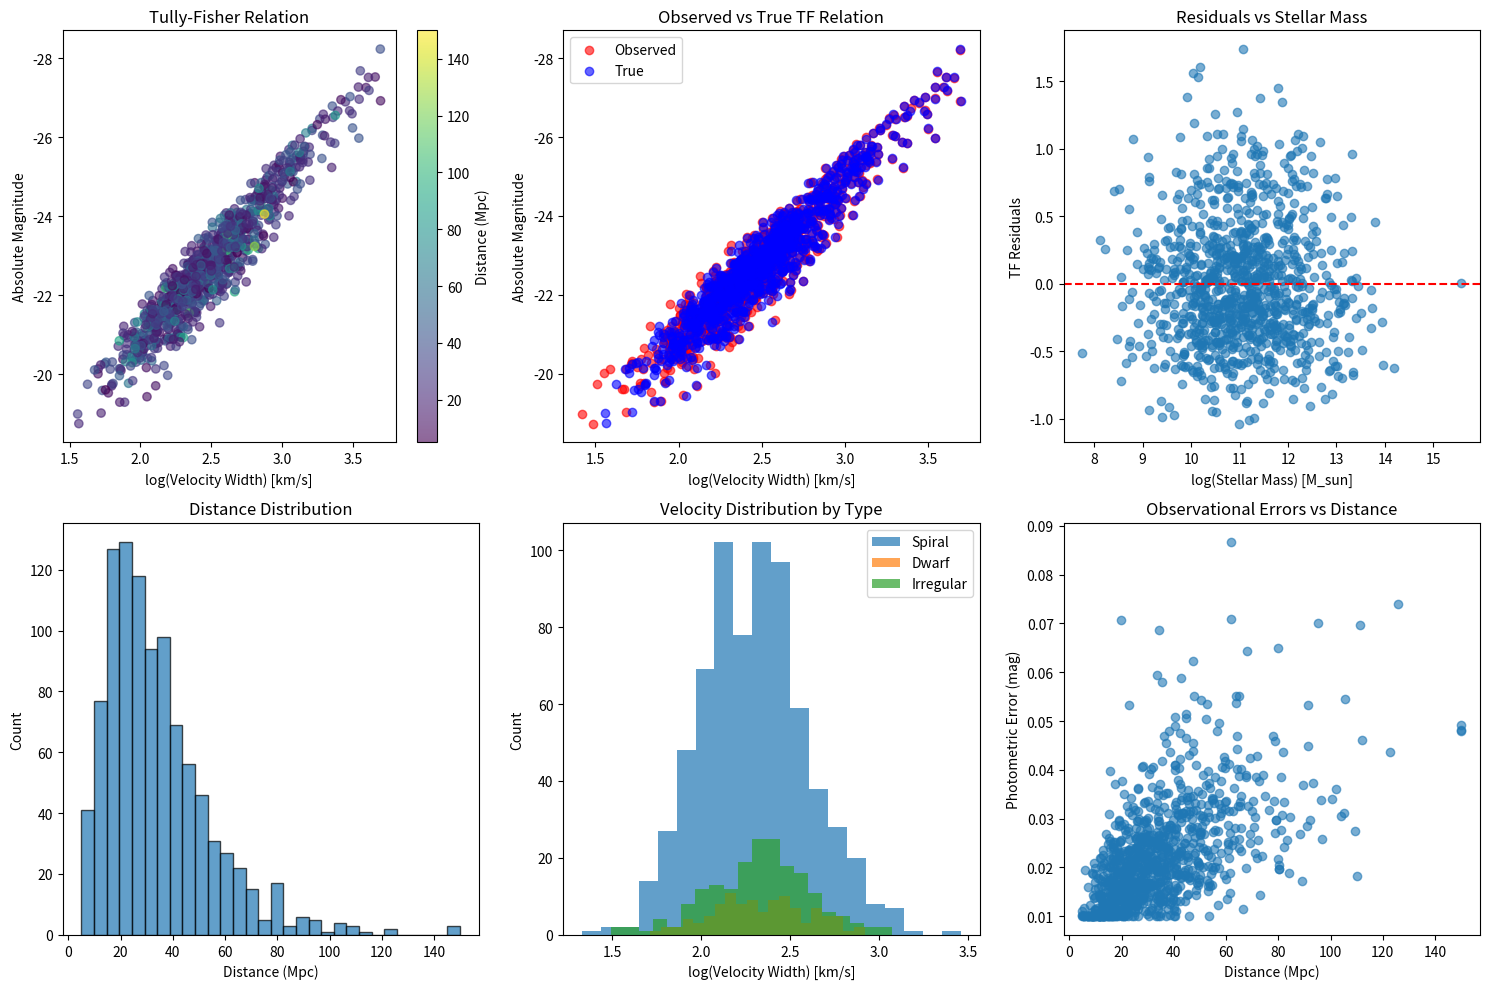

Reproduce this figure in Python. (Note: this script raises an exception after producing the figure.)
import numpy as np
import matplotlib.pyplot as plt
import pandas as pd
import os
from scipy.stats import norm
import seaborn as sns

class TullyFisherSimulator:
    def __init__(self, seed=42):
        """
        Initialize the Tully-Fisher relation simulator
        
        Parameters:
        seed (int): Random seed for reproducibility
        """
        np.random.seed(seed)
        
        # Standard Tully-Fisher parameters
        # L = A * v^alpha where L is luminosity, v is velocity width
        self.tf_slope = 4.0  # alpha parameter (typical value ~3.5-4.5)
        self.tf_zero_point = -21.0  # A parameter in magnitude units (more realistic)
        self.intrinsic_scatter = 0.3  # intrinsic scatter in magnitudes
        
        # Physical parameters for more realistic simulation
        self.mass_velocity_slope = 3.5  # M_halo ∝ v^β
        self.mass_light_ratio_mean = 10.0  # M/L ratio
        self.mass_light_ratio_scatter = 0.2
        
    def generate_galaxy_properties(self, n_galaxies=1000):
        """
        Generate fundamental galaxy properties
        
        Parameters:
        n_galaxies (int): Number of galaxies to simulate
        
        Returns:
        dict: Dictionary containing galaxy properties
        """
        # Generate velocity widths (km/s) - log-normal distribution
        log_velocity_mean = np.log10(200)  # ~200 km/s typical
        log_velocity_std = 0.3
        log_velocities = np.random.normal(log_velocity_mean, log_velocity_std, n_galaxies)
        velocities = 10**log_velocities
        
        # Generate halo masses from velocity widths
        log_halo_masses = np.log10(1e12) + self.mass_velocity_slope * (log_velocities - log_velocity_mean)
        halo_masses = 10**log_halo_masses
        
        # Generate stellar masses (with scatter)
        stellar_mass_fraction = 0.1  # typical f_* ~ 0.1
        stellar_mass_scatter = 0.3
        log_stellar_masses = (np.log10(halo_masses) + 
                            np.log10(stellar_mass_fraction) + 
                            np.random.normal(0, stellar_mass_scatter, n_galaxies))
        stellar_masses = 10**log_stellar_masses
        
        # Generate surface brightness (affects observability)
        surface_brightness = np.random.normal(22.0, 1.5, n_galaxies)  # mag/arcsec^2
        
        # Generate inclination angles (affects observed velocity width)
        inclinations = np.arccos(np.random.uniform(0.3, 1.0, n_galaxies))  # avoid edge-on
        
        # Generate distances (Mpc) - more realistic for TF surveys
        distances = np.random.lognormal(np.log(30), 0.6, n_galaxies)
        distances = np.clip(distances, 5, 150)  # typical TF survey range
        
        # Generate galaxy types (affects TF relation)
        galaxy_types = np.random.choice(['Spiral', 'Irregular', 'Dwarf'], 
                                      n_galaxies, p=[0.7, 0.2, 0.1])
        
        return {
            'velocity_width': velocities,
            'halo_mass': halo_masses,
            'stellar_mass': stellar_masses,
            'distance': distances,
            'inclination': inclinations,
            'surface_brightness': surface_brightness,
            'galaxy_type': galaxy_types
        }
    
    def apply_tully_fisher_relation(self, properties):
        """
        Apply the Tully-Fisher relation to generate luminosities
        
        Parameters:
        properties (dict): Galaxy properties from generate_galaxy_properties
        
        Returns:
        dict: Updated properties with luminosities and magnitudes
        """
        velocities = properties['velocity_width']
        
        # Correct for inclination
        corrected_velocities = velocities / np.sin(properties['inclination'])
        
        # Apply basic TF relation: M = A - α * log(v)
        # where M is absolute magnitude, more negative = brighter
        # Adjusted zero point to be more realistic
        absolute_magnitudes = (self.tf_zero_point - 
                             self.tf_slope * np.log10(corrected_velocities/100))  # normalized
        
        # Add intrinsic scatter
        absolute_magnitudes += np.random.normal(0, self.intrinsic_scatter, len(velocities))
        
        # Add galaxy type dependencies
        type_corrections = {'Spiral': 0.0, 'Irregular': 0.5, 'Dwarf': 1.0}
        for i, gtype in enumerate(properties['galaxy_type']):
            absolute_magnitudes[i] += type_corrections[gtype]
        
        # Convert to luminosities (Solar units)
        # Using M_sun = 4.83 in V-band
        M_sun = 4.83
        luminosities = 10**(-0.4 * (absolute_magnitudes - M_sun))
        
        # Calculate apparent magnitudes
        distance_moduli = 5 * np.log10(properties['distance'] * 1e6 / 10)
        apparent_magnitudes = absolute_magnitudes + distance_moduli
        
        properties.update({
            'luminosity': luminosities,
            'absolute_magnitude': absolute_magnitudes,
            'apparent_magnitude': apparent_magnitudes,
            'corrected_velocity': corrected_velocities
        })
        
        return properties
    
    def add_observational_effects(self, properties):
        """
        Add realistic observational uncertainties and selection effects
        
        Parameters:
        properties (dict): Galaxy properties
        
        Returns:
        dict: Properties with observational effects
        """
        n_galaxies = len(properties['velocity_width'])
        
        # Velocity measurement errors (km/s)
        velocity_errors = np.random.normal(0, 10, n_galaxies)  # ~10 km/s typical
        observed_velocities = properties['corrected_velocity'] + velocity_errors
        
        # Photometric errors (magnitudes) - more realistic
        # Error increases with distance and surface brightness
        base_phot_error = 0.02  # reduced base error
        distance_factor = np.sqrt(properties['distance'] / 30.0)  # normalized to 30 Mpc
        sb_factor = np.exp((properties['surface_brightness'] - 22.0) / 4.0)  # reduced factor
        
        photometric_errors = base_phot_error * distance_factor * sb_factor
        photometric_errors = np.clip(photometric_errors, 0.01, 0.3)  # reasonable range
        
        observed_magnitudes = (properties['apparent_magnitude'] + 
                             np.random.normal(0, photometric_errors))
        
        # Selection effects: brightness limit (more realistic for surveys)
        brightness_limit = 22.0  # apparent magnitude limit (more realistic)
        detectable = observed_magnitudes < brightness_limit
        
        properties.update({
            'observed_velocity': observed_velocities,
            'observed_magnitude': observed_magnitudes,
            'velocity_error': velocity_errors,
            'photometric_error': photometric_errors,
            'detectable': detectable
        })
        
        return properties
    
    def add_systematic_effects(self, properties):
        """
        Add systematic effects that could be discovered by AI
        
        Parameters:
        properties (dict): Galaxy properties
        
        Returns:
        dict: Properties with systematic effects
        """
        # Hidden systematic: TF relation depends on stellar mass
        mass_correction = 0.1 * np.log10(properties['stellar_mass'] / 1e10)
        
        # Hidden systematic: Non-linear velocity dependence
        velocity_correction = 0.05 * (np.log10(properties['corrected_velocity'] / 200))**2
        
        # Hidden systematic: Distance-dependent bias (Malmquist-like)
        distance_bias = 0.02 * np.log10(properties['distance'] / 50)
        
        # Apply corrections to absolute magnitude
        corrected_abs_mag = (properties['absolute_magnitude'] - 
                           mass_correction + velocity_correction + distance_bias)
        
        # Recalculate apparent magnitude
        distance_moduli = 5 * np.log10(properties['distance'] * 1e6 / 10)
        corrected_app_mag = corrected_abs_mag + distance_moduli
        
        properties.update({
            'true_absolute_magnitude': corrected_abs_mag,
            'mass_correction': mass_correction,
            'velocity_correction': velocity_correction,
            'distance_bias': distance_bias
        })
        
        return properties
    
    def generate_dataset(self, n_galaxies=1000, add_systematics=True):
        """
        Generate complete simulated dataset
        
        Parameters:
        n_galaxies (int): Number of galaxies to simulate
        add_systematics (bool): Whether to add hidden systematic effects
        
        Returns:
        pandas.DataFrame: Complete simulated dataset
        """
        # Generate base properties
        properties = self.generate_galaxy_properties(n_galaxies)
        
        # Apply TF relation
        properties = self.apply_tully_fisher_relation(properties)
        
        # Add systematic effects if requested
        if add_systematics:
            properties = self.add_systematic_effects(properties)
        
        # Add observational effects
        properties = self.add_observational_effects(properties)
        
        # Convert to DataFrame
        df = pd.DataFrame(properties)
        
        # Only keep detectable galaxies
        df = df[df['detectable']].reset_index(drop=True)
        
        return df
    
    def plot_dataset(self, df, figsize=(15, 10)):
        """
        Create comprehensive plots of the simulated dataset
        
        Parameters:
        df (pandas.DataFrame): Simulated dataset
        figsize (tuple): Figure size
        """
        # Check if dataset is empty
        if len(df) == 0:
            print("Warning: Dataset is empty. Cannot create plots.")
            fig, ax = plt.subplots(1, 1, figsize=(8, 6))
            ax.text(0.5, 0.5, 'No detectable galaxies in dataset', 
                   ha='center', va='center', transform=ax.transAxes, fontsize=16)
            ax.set_title('Empty Dataset')
            return fig
            
        fig, axes = plt.subplots(2, 3, figsize=figsize)
        
        # 1. Classic Tully-Fisher diagram
        ax = axes[0, 0]
        scatter = ax.scatter(np.log10(df['corrected_velocity']), 
                           df['absolute_magnitude'], 
                           c=df['distance'], cmap='viridis', alpha=0.6)
        ax.set_xlabel('log(Velocity Width) [km/s]')
        ax.set_ylabel('Absolute Magnitude')
        ax.set_title('Tully-Fisher Relation')
        ax.invert_yaxis()
        plt.colorbar(scatter, ax=ax, label='Distance (Mpc)')
        
        # 2. Observed vs True relation
        ax = axes[0, 1]
        ax.scatter(np.log10(df['observed_velocity']), 
                  df['observed_magnitude'] - 5*np.log10(df['distance']*1e6/10), 
                  alpha=0.6, color='red', label='Observed')
        ax.scatter(np.log10(df['corrected_velocity']), 
                  df['absolute_magnitude'], 
                  alpha=0.6, color='blue', label='True')
        ax.set_xlabel('log(Velocity Width) [km/s]')
        ax.set_ylabel('Absolute Magnitude')
        ax.set_title('Observed vs True TF Relation')
        ax.legend()
        ax.invert_yaxis()
        
        # 3. Residuals vs stellar mass
        ax = axes[0, 2]
        # Calculate residuals from simple TF fit
        coeffs = np.polyfit(np.log10(df['corrected_velocity']), 
                          df['absolute_magnitude'], 1)
        predicted = np.polyval(coeffs, np.log10(df['corrected_velocity']))
        residuals = df['absolute_magnitude'] - predicted
        
        ax.scatter(np.log10(df['stellar_mass']), residuals, alpha=0.6)
        ax.set_xlabel('log(Stellar Mass) [M_sun]')
        ax.set_ylabel('TF Residuals')
        ax.set_title('Residuals vs Stellar Mass')
        ax.axhline(y=0, color='red', linestyle='--')
        
        # 4. Distance distribution
        ax = axes[1, 0]
        ax.hist(df['distance'], bins=30, alpha=0.7, edgecolor='black')
        ax.set_xlabel('Distance (Mpc)')
        ax.set_ylabel('Count')
        ax.set_title('Distance Distribution')
        
        # 5. Velocity width distribution by galaxy type
        ax = axes[1, 1]
        for gtype in df['galaxy_type'].unique():
            subset = df[df['galaxy_type'] == gtype]
            ax.hist(np.log10(subset['velocity_width']), 
                   alpha=0.7, label=gtype, bins=20)
        ax.set_xlabel('log(Velocity Width) [km/s]')
        ax.set_ylabel('Count')
        ax.set_title('Velocity Distribution by Type')
        ax.legend()
        
        # 6. Observational errors
        ax = axes[1, 2]
        ax.scatter(df['distance'], df['photometric_error'], alpha=0.6)
        ax.set_xlabel('Distance (Mpc)')
        ax.set_ylabel('Photometric Error (mag)')
        ax.set_title('Observational Errors vs Distance')
        
        plt.tight_layout()
        plt.show()
        
        return fig

# Example usage
if __name__ == "__main__":
    # Create simulator
    simulator = TullyFisherSimulator(seed=42)
    
    # Generate dataset
    print("Generating simulated Tully-Fisher dataset...")
    df = simulator.generate_dataset(n_galaxies=1000, add_systematics=True)
    
    print(f"Generated {len(df)} detectable galaxies")
    print(f"Dataset shape: {df.shape}")
    
    if len(df) == 0:
        print("\nWarning: No detectable galaxies were generated!")
        print("This might be due to:")
        print("- Brightness limit too restrictive")
        print("- Distance range too large")
        print("- Tully-Fisher parameters producing too faint galaxies")
        exit(1)
    
    print("\nDataset columns:")
    print(df.columns.tolist())
    
    # Display basic statistics
    print("\nBasic statistics:")
    print(df[['velocity_width', 'distance', 'absolute_magnitude', 
             'stellar_mass', 'observed_velocity']].describe())
    
    # Create plots
    fig = simulator.plot_dataset(df)
    
    # Save dataset to input folder
    output_path = os.path.join('..', 'input', 'tully_fisher_simulated_dataset.csv')
    df.to_csv(output_path, index=False)
    print(f"\nDataset saved as '{output_path}'")
    
    # Show correlations
    print("\nCorrelation matrix (key variables):")
    key_vars = ['velocity_width', 'absolute_magnitude', 'stellar_mass', 
               'distance', 'luminosity']
    print(df[key_vars].corr().round(3))
